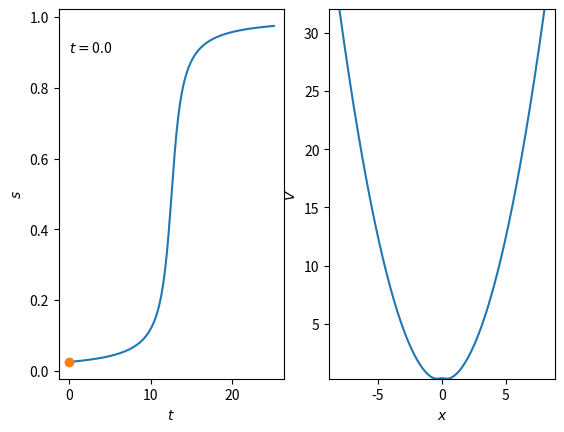

Here is the Python script that generated this plot:
import numpy as np
import matplotlib.pyplot as pl
import matplotlib.animation as an
import scipy.special as sp

def s(t,mode,p):
	t0 = (p.Tmax-p.Tmin)/2+p.Tmin
	t1 = p.sr*(t-t0)
	if mode=="tanh":
		res = 0.5*np.tanh(t1)+0.5
		return res
	elif mode=="erf":
		res = 0.5*sp.erf(t1)+0.5
		return res
	elif mode=="arctan":
		res = 0.5*np.arctan(t1)/(np.pi/2)+0.5
		return res
	else:
		return 0

def b(x,mode,p):
	if mode=="gauss":
		res = p.b0/(p.sb*np.sqrt(2*np.pi))
		res*= np.exp(-x**2/(2*p.sb**2))
		return res
	elif mode=="lorentz":
		res = p.b0/np.pi*p.sb/(x**2+p.sb**2)
		return res
	else:
		return 0
		



class par:
	def __init__(self, m, w, sb, b0, sr, Tmin, Tmax):
		self.m = m
		self.w = w
		self.w2 = w*w
		self.sb = sb
		self.b0 = b0
		self.sr = sr
		self.Tmin = Tmin
		self.Tmax = Tmax


step_mode = "arctan"
barrier_mode = "lorentz"

Tsec = 20
Tfps = 24
Tpts = Tsec*Tfps
Tmin = 0
Tmax = 8*np.pi

T = np.linspace(Tmin, Tmax, num=Tpts, endpoint=False)


Xpts = 300
Xlen = 8
Xmin = -Xlen
Xmax = Xlen

X = np.linspace(Xmin, Xmax, num=Xpts)



P = np.zeros((Tpts,Xpts))
S = np.zeros(Tpts)


p = par(1,1,0.5,20,1,Tmin,Tmax)


for i1 in range(Tpts):
	for i2 in range(Xpts):
		P[i1,i2]=p.m*p.w2/2*X[i2]**2
		P[i1,i2]+=b(X[i2],barrier_mode,p)*s(T[i1],step_mode,p)
	S[i1]=s(T[i1],step_mode,p)

fig, axs = pl.subplots(1,2)



line0, = axs[0].plot(T,S)
scat0, = axs[0].plot(T[0],S[0],'o')

line1, = axs[1].plot(X, P[0]) 


axs[0].set_xlabel(r'$t$')
axs[0].set_ylabel(r'$s$')
title0 = axs[0].text(
	0.0,
	0.9,
	r'$t=$'+str(np.around(T[0], decimals=2))
)


axs[1].set_xlabel(r'$x$')
axs[1].set_ylabel(r'$V$')

objects = [line0,scat0,title0,line1]


def init(): 
	objects[3].set_data(X, P[0])
	axs[1].set_ylim([np.amin(P),np.amax(P)])
	return objects


def animate(i):
	objects[1].set_xdata([T[i]])
	objects[1].set_ydata([S[i]])
	objects[3].set_ydata(P[i])
	objects[2].set_text(r'$t=$'+str(np.around(T[i], decimals=2)))
	return objects
   
anim = an.FuncAnimation(
	fig,
	animate,
	init_func = init,
	frames = Tpts,
	interval = 20,
	blit = True
)

pl.show()

'''   
anim.save(
	'continuousSineWave.mp4', 
	writer = 'ffmpeg',
	fps = 30
)
'''
